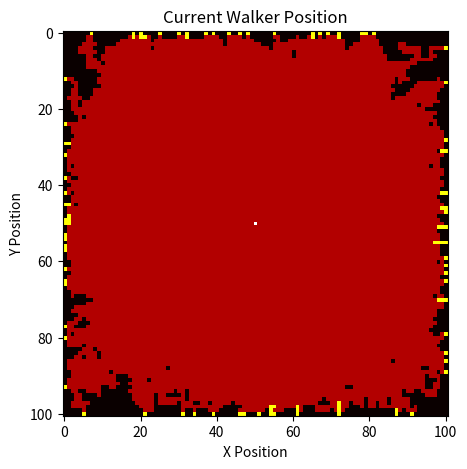

The matplotlib source for this figure: (Note: this script raises an exception after producing the figure.)
import numpy as np                          # For numpy arrays and associated methods
from random import randint                  # To generate a random direction for the particle to walk
import matplotlib.pyplot as plt             # Plotting
import matplotlib                           # This and the following line are to prevent crashes when trying to animate
matplotlib.use('Agg')                      
import matplotlib.animation as animation    # Making a gif of the motion
#import imageio                              # Saving the gif of the motion
from math import sqrt                       # Sqrt function

# Getting to use OOP :))
# This class represents the particle undergoing the 'brownian' motion
class walker:
    # Constructor, sets an empty grid of size = size, and the center equal to zero, the grid represents the walking area of the brownian walker.
    # Initializes a number of other important variables too
    def __init__ (self, size):
        self.grid = np.zeros((size, size))
        self.grid[size//2][size//2] = 1
        self.size = size
        self.increment = 0
        self.steps = 0
        self.stuckToWall = 0
        self.stuckLocations = []
        self.grids = []
    # ------------------------------------ 
    # Public Methods
    # ------------------------------------ 
    # Moves the particle in a random direction
    def move(self):
        self.steps += 1
        direction = randint(1, 4)
        if (direction == 1):
            self.__moveLeft()
        elif (direction == 2):
            self.__moveRight()
        elif (direction == 3):
            self.__moveUp()
        else:
            self.__moveDown()
    # Moves iteratively until the increments are more than n particles. increment incremements when a particle gets stuck
    def moveUntilStuck(self, nParticles):
        k = nParticles
        while (self.increment < nParticles):
            self.move()
        return self.stuckLocations, self.grids, self.stuckToWall
    # Returns x, y location in the grid the particle currently occupies by finding where in the grid is 1
    def currentLocation(self):
        x, y = np.where(self.grid == 1)
        return int(x), int(y)
    def returnGrid(self):
        return self.grid
    # ------------------------------------ 
    # Private Methods
    # ------------------------------------ 
    # Upon a particle being stuck it will call the new particle method which initializes the center to 1 again and increments.
    def __newParticle(self):
        self.steps = 0
        self.grid[self.size//2][self.size//2] = 1
        print("Particle " + str(self.increment) + " has gotten stuck\r", end = "")
        self.increment += 1
    # Each method has the same format, finding current location by finding the 1 value, setting a value one shifted of that to 1 and the current to .25.
    # If it's at a wall it will get stuck i.e., set current location to .75 and then initialize a "new" walker
    # Each step has to check if the particle is at a wall or near another particle, and if not it will move
    # Each of the four methods is the same except the movement direction
    def __moveRight(self):
        x, y = np.where(self.grid == 1)
        x = int(x)
        y = int(y)
        if (self.__checkWall(x, y)):
            self.stuckToWall += 1
            self.grid[x][y] = .75
            self.__output(x, y)
            self.__newParticle()
        elif (self.__checkNearby(x, y)):
            self.grid[x][y] = .75
            self.__output(x, y)
            self.__newParticle()
        else:
            try:
                self.grid[x][y + 1] = 1
                self.grid[x][y] = 0.25
            except:
                self.move()
    def __moveLeft(self):
        x, y = np.where(self.grid == 1)
        x = int(x)
        y = int(y)
        if (self.__checkWall(x, y)):
            self.stuckToWall += 1
            self.grid[x][y] = .75
            self.__output(x, y)
            self.__newParticle()
        elif (self.__checkNearby(x, y)):
            self.grid[x][y] = .75
            self.__output(x, y)
            self.__newParticle()
        else:
            try:
                self.grid[x][y - 1] = 1
                self.grid[x][y] = 0.25
            except:
                self.move()
    def __moveUp(self):
        x, y = np.where(self.grid == 1)
        x = int(x)
        y = int(y)
        if (self.__checkWall(x, y)):
            self.stuckToWall += 1
            self.grid[x][y] = .75
            self.__output(x, y)
            self.__newParticle()
        elif (self.__checkNearby(x, y)):
            self.grid[x][y] = .75
            self.__output(x, y)
            self.__newParticle()
        else:
            try:
                self.grid[x - 1][y] = 1
                self.grid[x][y] = 0.25
            except:
                self.move()
    def __moveDown(self):
        x, y = np.where(self.grid == 1)
        x = int(x)
        y = int(y)
        if (self.__checkWall(x, y)):
            self.stuckToWall += 1
            self.grid[x][y] = .75
            self.__output(x, y)
            self.__newParticle()
        elif (self.__checkNearby(x, y)):
            self.grid[x][y] = .75
            self.__output(x, y)
            self.__newParticle()
        else:
            try:
                self.grid[x + 1][y] = 1
                self.grid[x][y] = 0.25
            except:
                self.move()
    # Called upon a particle being stuck; creates an array with the final location and n steps, then appends this and the grid to a list
    def __output(self, x, y):
        data = []
        data.append(self.steps)
        data.append(x)
        data.append(y)
        self.grids.append(self.grid.tolist())
        self.stuckLocations.append(data)
    # Returns true if a particle is nearby (e.g. one of the directions == .75) and false otherwise
    def __checkNearby(self, x, y):
        return (self.grid[x - 1][y] == .75 or self.grid[x + 1][y] == .75 or self.grid[x][y + 1] == .75 or self.grid[x][y - 1] == .75)
    # Returns true if the particle is next to wall false otherwise
    def __checkWall(self, x, y):
        return (x == self.size - 1  or y == self.size - 1 or x == 0 or y == 0)

# Moves it until stuck, then creates a heatmap of all of the particles before calling the histos functions and returning the grids to be used for animations
def movement(n):
    walk = walker(101)
    stuckLocations, grids, nStuckToWall = walk.moveUntilStuck(n)
    fig, ax = plt.subplots(figsize=(5,5))
    ax.imshow(walk.returnGrid(), cmap="hot")
    ax.set(xlabel="X Position", ylabel="Y Position",title="Current Walker Position")
    plt.savefig("problem2/heatMap.png", dpi = 100)
    print(nStuckToWall)
    print("The proportion that stuck to the wall over those that did not is " + str((nStuckToWall / n) * 100) + "%")
    histos(stuckLocations)
    return grids

# Creates histogram of the finalposition and the number of steps before being stuck
def histos(stuckLocations):
    nSteps, xFinal, yFinal = [], [], []
    for i in range(len(stuckLocations)):
        nSteps.append(stuckLocations[i][0])
        xFinal.append(stuckLocations[i][1])
        yFinal.append(stuckLocations[i][2])
    
    plt.hist2d(xFinal, yFinal, bins = 10, density = True)
    plt.ylabel("Final Y Position")
    plt.xlabel("Final X Position")
    plt.title("PDF for Final position")
    plt.colorbar()
    plt.savefig("problem2/2DHistoPosition.png", dpi = 100)
    plt.close()

    plt.hist(nSteps, bins = 50, density = True)
    plt.ylabel("Probability")
    plt.xlabel("Number of Steps until Stuck")
    plt.title("Probability versus N steps")
    plt.savefig("problem2/nStepsPDF.png", dpi = 100)
    plt.close()

# Update plot function for the animation creation
def updateFig(*args):
    global k
    k = k + 1 if k < 999 else 0
    print(k)
    im.set_array(grids[k])
    return im,

if __name__ == "__main__":
    # Main method
    grids = movement(100)

    # All for animation
    # k = 0
    # fig = plt.figure()
    # im = plt.imshow(grids[0], animated=True, cmap="hot")
    # ani = animation.FuncAnimation(fig, updateFig, frames = 999)
    # ani.save('problem2/change.gif', writer='imagemagick', fps=10)